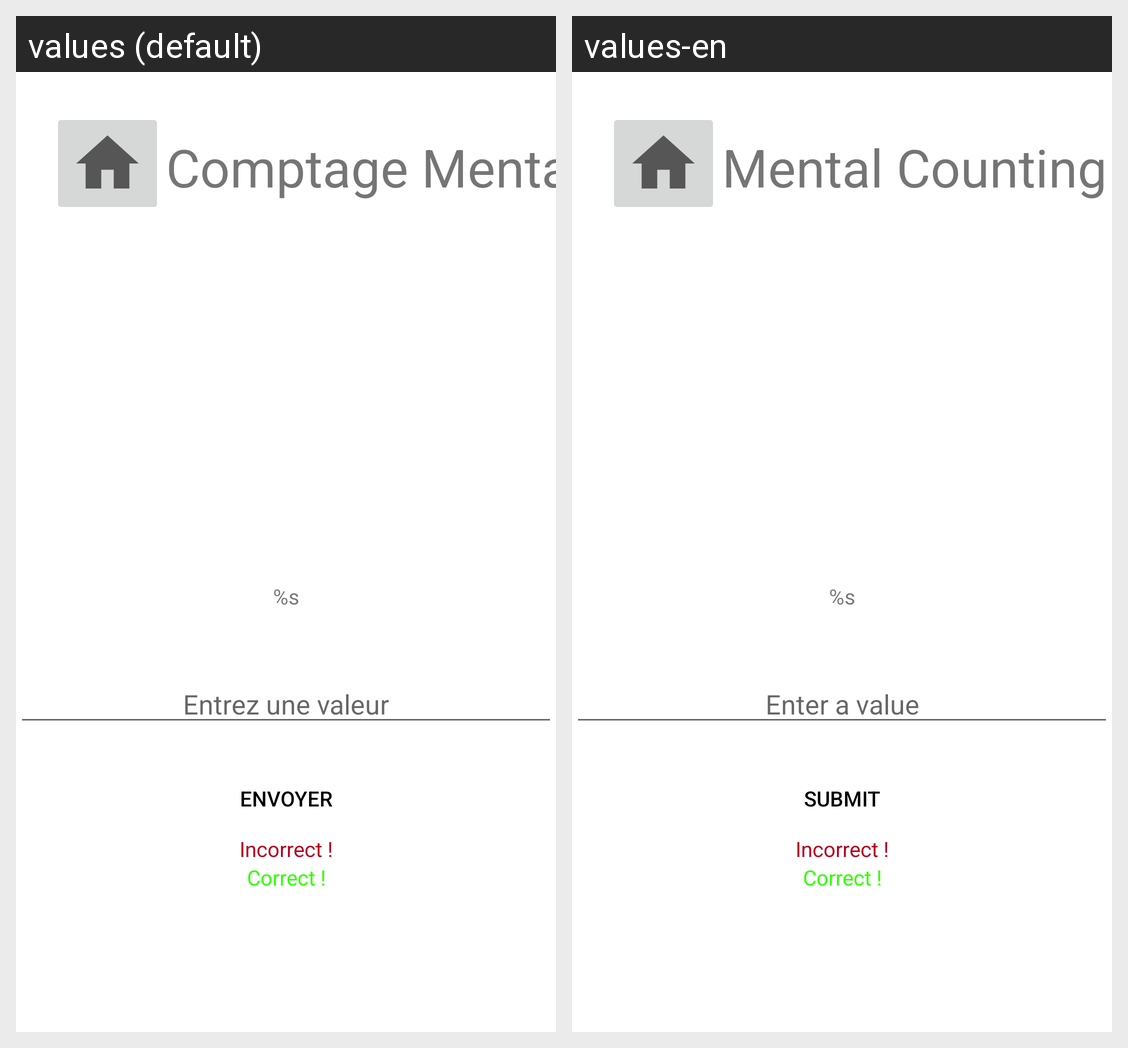

This grid shows one Android layout under two languages. Give, for every string resource on the screen, its name, the default text and each shown locale's text.
Android screen res/layout/activity_game.xml rendered under 2 locales, left to right: values (default), values-en. Device: Nexus 5 (rendered at 1080×1920; each locale shown at half size, 540×960, under a caption strip naming it); theme Theme.ComptageMental.
Strings drawn on this screen, with the default value and each locale's value (text and hints the layout hard-codes, and strings that could not be matched under every locale, appear in the picture but are not listed):

calculation
  values: %s
  values-en: %s  [not translated; the default value is used]

answer
  values: Entrez une valeur
  values-en: Enter a value

submit_button
  values: Envoyer
  values-en: Submit

answer_wrong
  values: Incorrect !
  values-en: Incorrect !  [not translated; the default value is used]

answer_right
  values: Correct !
  values-en: Correct !  [not translated; the default value is used]

title
  values: Comptage Mental
  values-en: Mental Counting
